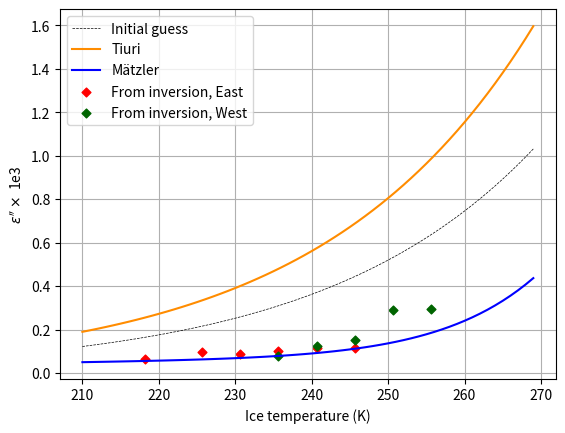

This chart was generated by the following Python code:
###############################################################
#Plot the imaginary part of permittivities against temperature#
###############################################################
import matplotlib.pyplot as plt
import matplotlib as mpl
import numpy as np
import math

##############################################################
#Models
def Permittivity(Model,T, D, Freq):
    e_ice=np.zeros((2,np.size(T)))

    if Model=="Tiuri":
        e_ice[0,:]=1+1.7*D/1000+0.7*(D/1000)**2
        e_ice[1,:]=1.5871e6*(0.52*D/1000+0.62*(D/1000)**2)*(1/Freq+1.23e-14*Freq**0.5)
        expT=np.exp(0.036*(T-273.15))
        e_ice[1,:]=e_ice[1,:]*expT

    if Model=="Matzler":
        e_ice[0,:] = 3.1884 + 9.1e-4 * (T - 273.0)
        theta = 300.0 / T - 1.0
        alpha = (0.00504 + 0.0062 * theta) * np.exp(-22.1 * theta)
        B1 = 0.0207
        B2 = 1.16e-11
        b = 335
        deltabeta = np.exp(-9.963 + 0.0372 * (T - 273.16))
        betam = (B1 / T) * (np.exp(b / T) / ((np.exp(b / T) - 1) ** 2)) + B2 * (Freq/1e9) ** 2
        beta = betam + deltabeta
        e_ice[1, :] = alpha /(Freq/1e9) + beta * (Freq/1e9)
    return e_ice

##############################################################
#Compute the permittivities, from direct model or inversion
c=299792458
freq=1.413e9
l=c/freq
rho=917

T=np.arange(210,270,1)
Im_ETiuri=Permittivity("Tiuri", T, rho, freq)[1]
Im_EMatzler=Permittivity("Matzler", T, rho, freq)[1]
Real_E=Permittivity("Tiuri", T, rho, freq)[0]

StartL=25/np.exp(0.036*(T-273.15))
StartE=l/(4*math.pi*StartL)*(Real_E[0])**0.5

T_inv=np.array([-57.5,-50,-45,-40,-35,-30])+273.15+2.5#for East
L_inv=np.array([448,301,331,286,255,258]) #East Antarctica
E_inv=l/(4*math.pi*L_inv)*(Real_E[0])**0.5

T_inv2=np.arange(-40,-15,5)+273.15+2.5
L_inv2=np.array([376,235,198,103, 101]) #West Antarctica
E_inv2=l/(4*math.pi*L_inv2)*(Real_E[0])**0.5

##############################################################
#Plot
plt.plot(T, StartE*1e3, c='k', linestyle='--', linewidth=0.5, label="Initial guess")
plt.plot(T, Im_ETiuri*1e3, c='darkorange', label="Tiuri")
plt.plot(T, Im_EMatzler*1e3, c='b', label="Mätzler")
plt.scatter(T_inv, E_inv*1e3, label="From inversion, East", marker="D", s=20, c="r")
plt.scatter(T_inv2, E_inv2*1e3, label="From inversion, West", marker="D", s=20, c="darkgreen")
plt.xlabel("Ice temperature (K)")
plt.ylabel(r"$\epsilon'' \times$ 1e3")
plt.legend()
plt.grid()
plt.show()